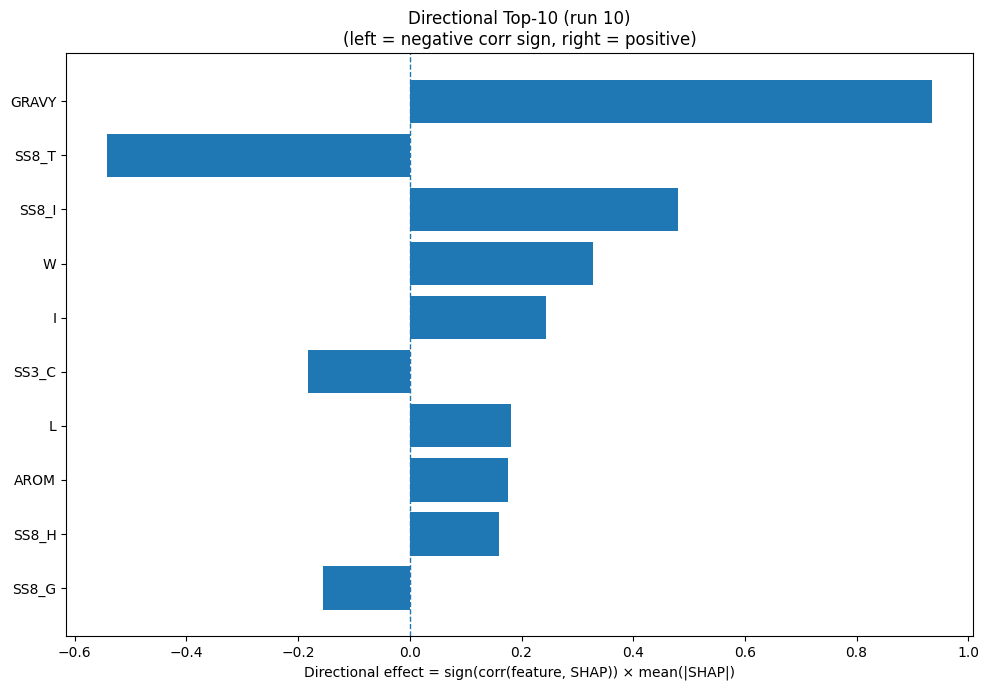

The data file committed next to this chart (first rows):
Index, Feature, CorrSign, MeanAbsSHAP, DirectionalEffect
32, GRAVY, 1.0, 0.9349, 0.9349
28, SS8_T, -1.0, 0.5417, -0.5417
26, SS8_I, 1.0, 0.4805, 0.4805
18, W, 1.0, 0.3271, 0.3271
7, I, 1.0, 0.2433, 0.2433
22, SS3_C, -1.0, 0.1818, -0.1818
9, L, 1.0, 0.1817, 0.1817
33, AROM, 1.0, 0.1765, 0.1765
23, SS8_H, 1.0, 0.1596, 0.1596
25, SS8_G, -1.0, 0.1549, -0.1549
31, ASA, 1.0, 0.1269, 0.1269
15, S, -1.0, 0.1134, -0.1134
8, K, -1.0, 0.1115, -0.1115
5, G, 1.0, 0.09533, 0.09533
3, E, -1.0, 0.08488, -0.08488
1, C, -1.0, 0.07823, -0.07823
21, SS3_E, -1.0, 0.07814, -0.07814
4, F, 1.0, 0.07048, 0.07048
16, T, 1.0, 0.06533, 0.06533
19, Y, 1.0, 0.04914, 0.04914
20, SS3_H, 1.0, 0.04371, 0.04371
10, M, 1.0, 0.03985, 0.03985
12, P, 1.0, 0.03808, 0.03808
24, SS8_E, -1.0, 0.03647, -0.03647
29, SS8_S, 1.0, 0.03032, 0.03032
0, A, -1.0, 0.02581, -0.02581
30, SS8_-, -1.0, 0.02356, -0.02356
27, SS8_B, -1.0, 0.02228, -0.02228
13, Q, -1.0, 0.02046, -0.02046
17, V, 1.0, 0.01715, 0.01715
11, N, 1.0, 0.01701, 0.01701
6, H, 1.0, 0.0162, 0.0162
2, D, -1.0, 0.0138, -0.0138
14, R, -1.0, 0.01199, -0.01199
